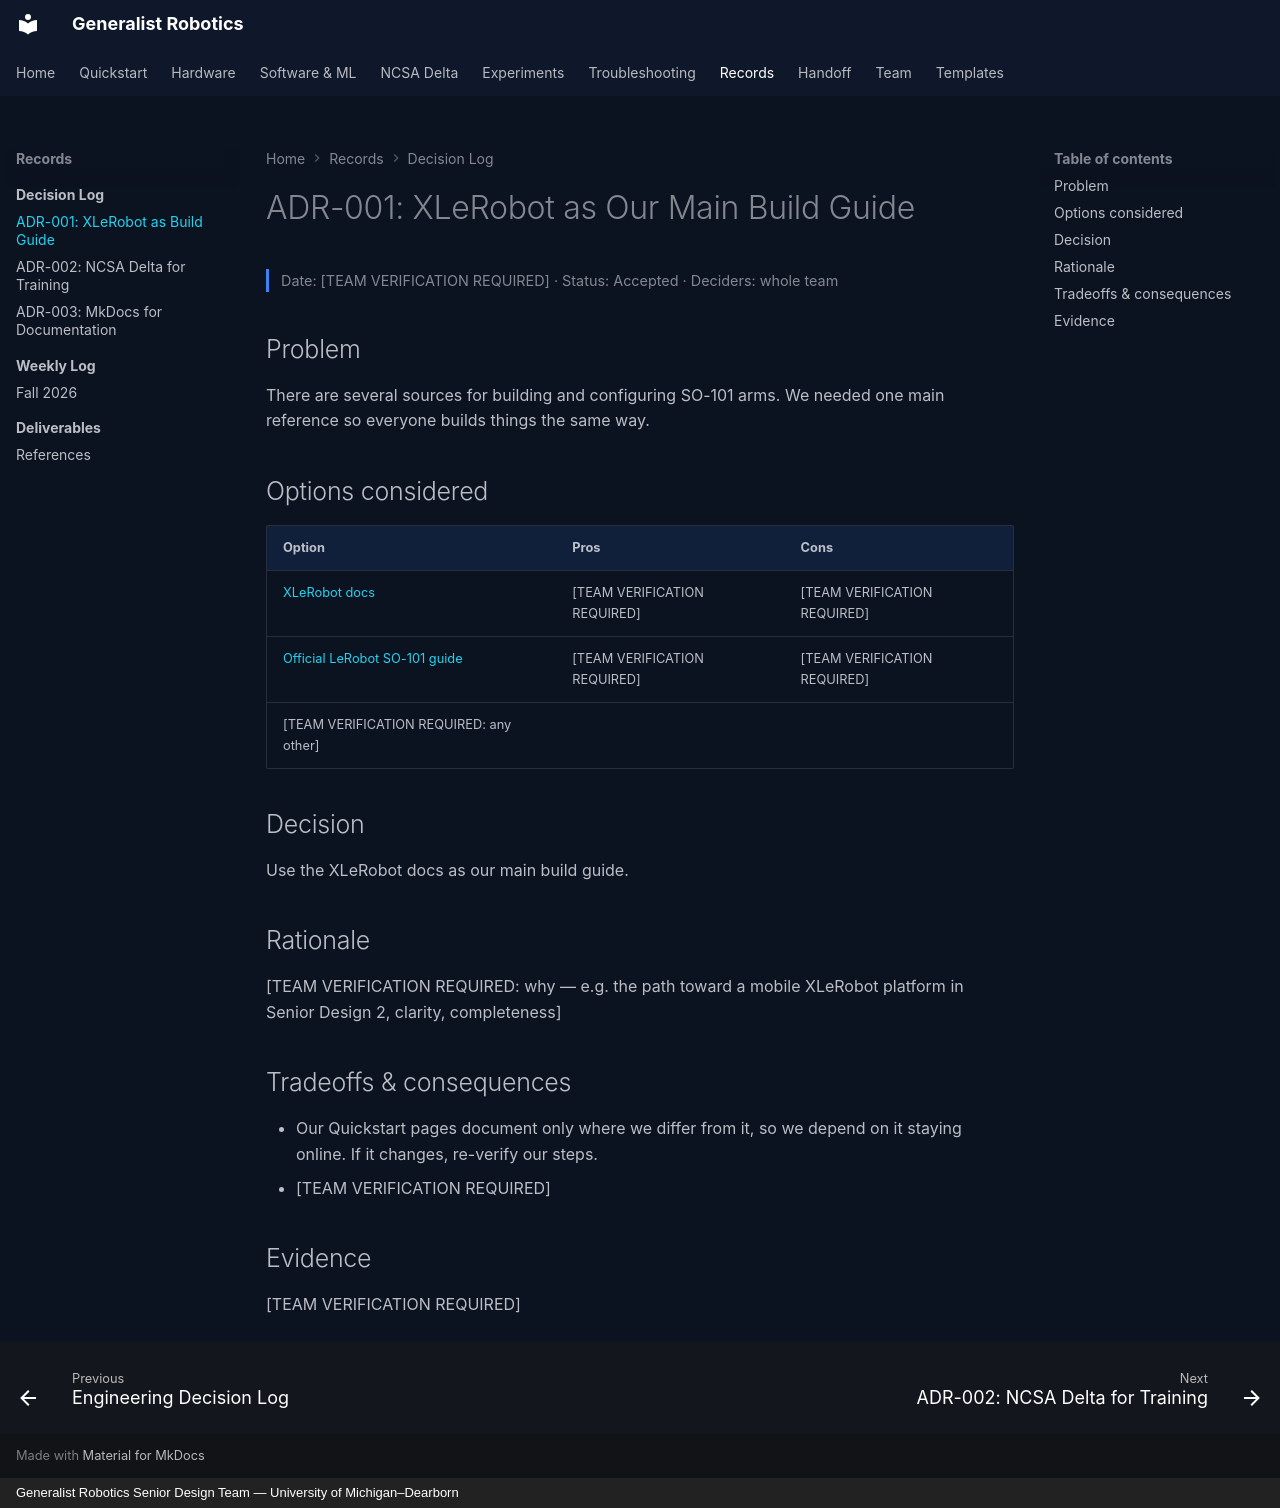

repository: eshkembi18/UMD-Robotics · page: decisions/adr-001-xlerobot-build-guide/index.html · generator: mkdocs · copyright: Generalist Robotics Senior Design Team — University of Michigan–Dearborn

# ADR-001: XLeRobot as Our Main Build Guide

<p class="gr-meta">Date: [TEAM VERIFICATION REQUIRED] · Status: Accepted · Deciders: whole team</p>

## Problem

There are several sources for building and configuring SO-101 arms. We needed one main reference so everyone builds things the same way.

## Options considered

| Option | Pros | Cons |
|---|---|---|
| [XLeRobot docs](https://xlerobot.readthedocs.io/) | [TEAM VERIFICATION REQUIRED] | [TEAM VERIFICATION REQUIRED] |
| [Official LeRobot SO-101 guide](https://huggingface.co/docs/lerobot/so101) | [TEAM VERIFICATION REQUIRED] | [TEAM VERIFICATION REQUIRED] |
| [TEAM VERIFICATION REQUIRED: any other] | | |

## Decision

Use the XLeRobot docs as our main build guide.

## Rationale

[TEAM VERIFICATION REQUIRED: why — e.g. the path toward a mobile XLeRobot platform in Senior Design 2, clarity, completeness]

## Tradeoffs & consequences

- Our Quickstart pages document only where we differ from it, so we depend on it staying online. If it changes, re-verify our steps.
- [TEAM VERIFICATION REQUIRED]

## Evidence

[TEAM VERIFICATION REQUIRED]
